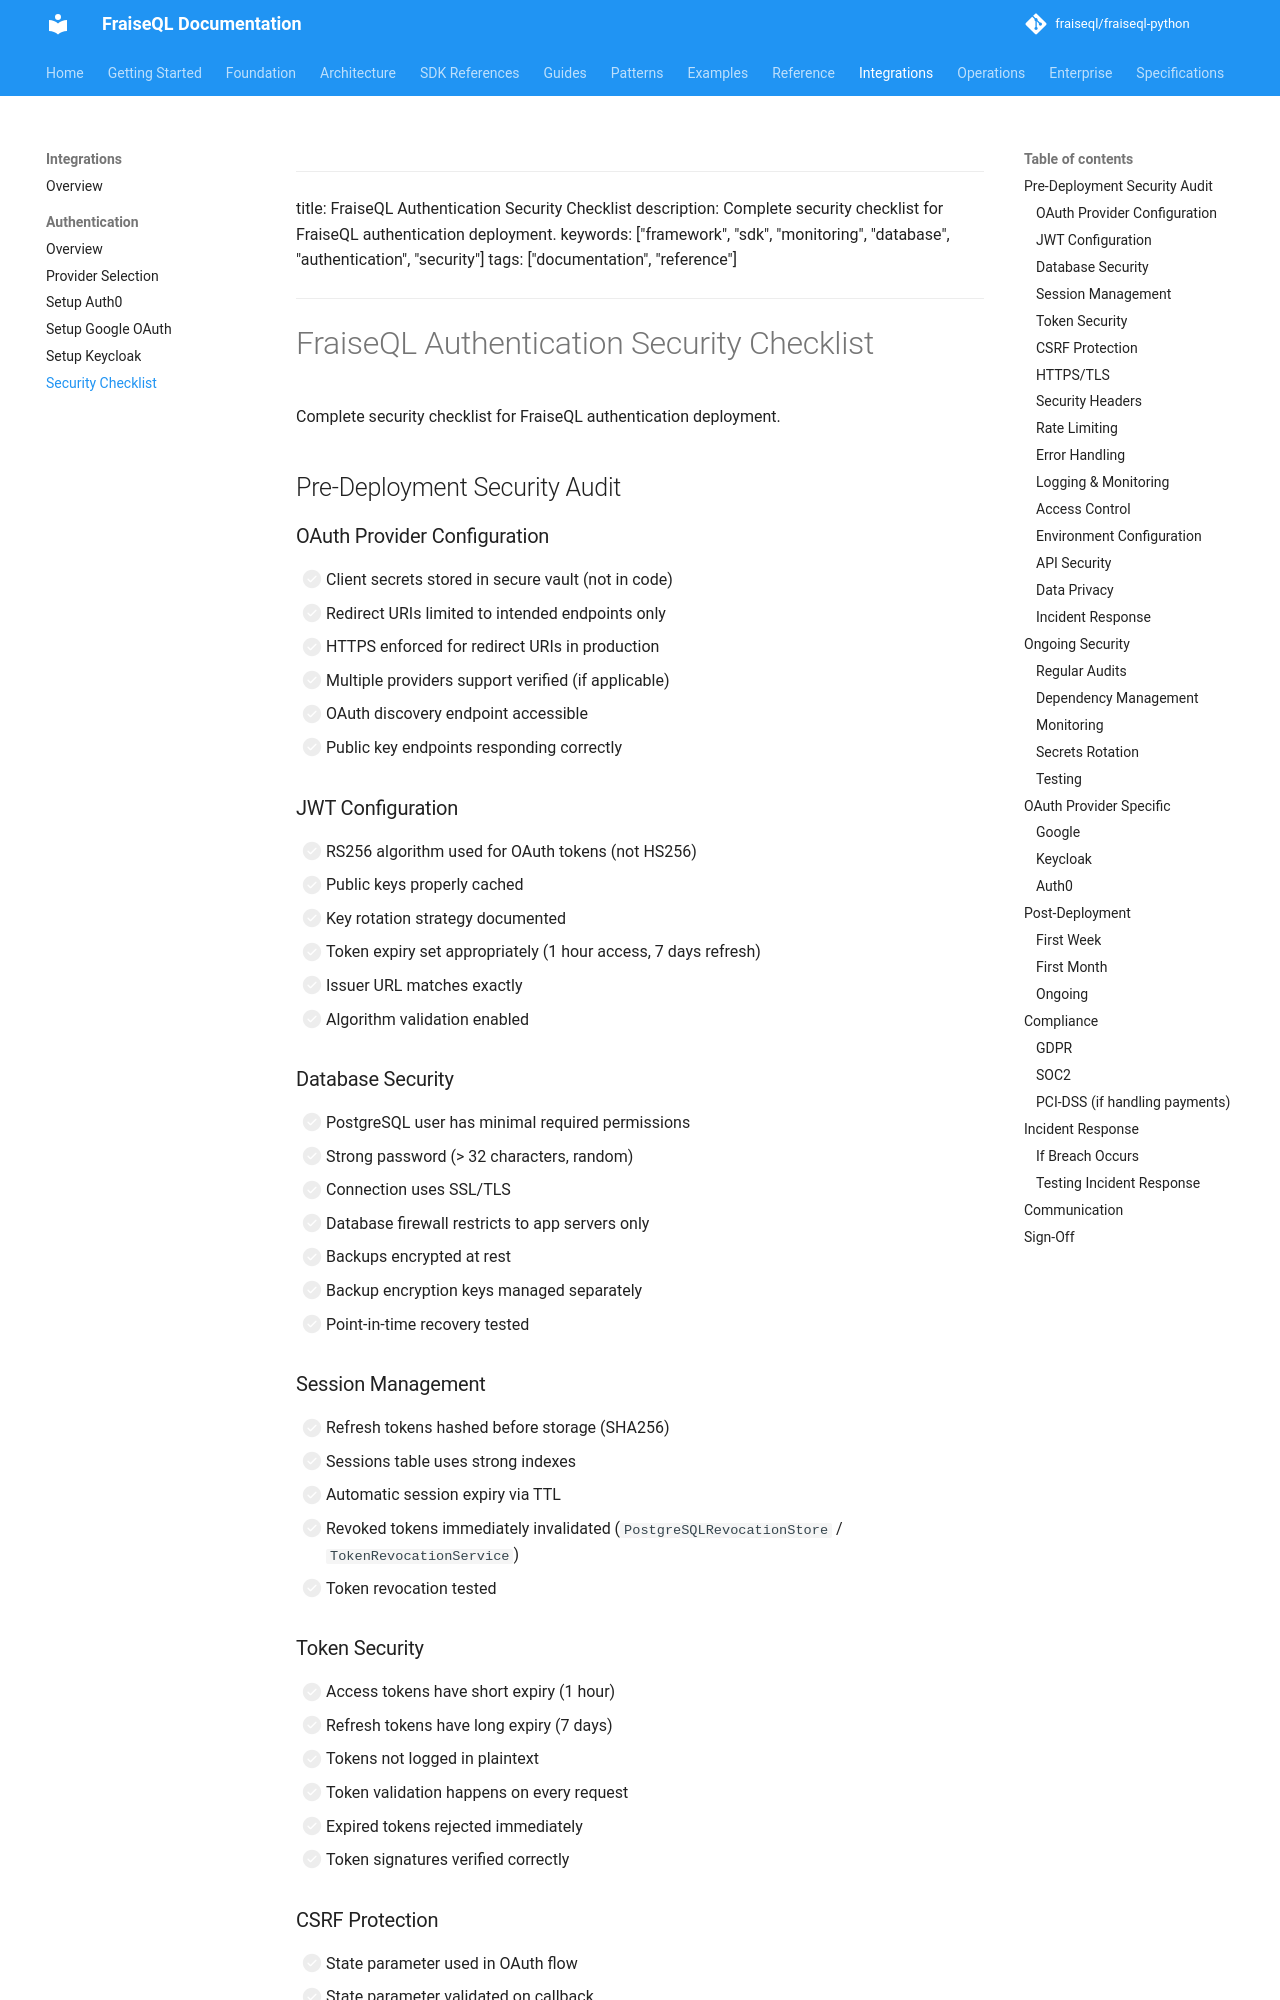

repository: fraiseql/fraiseql-python · page: integrations/authentication/security-checklist/index.html · generator: mkdocs

<!-- Skip to main content -->
---

title: FraiseQL Authentication Security Checklist
description: Complete security checklist for FraiseQL authentication deployment.
keywords: ["framework", "sdk", "monitoring", "database", "authentication", "security"]
tags: ["documentation", "reference"]
---

# FraiseQL Authentication Security Checklist

Complete security checklist for FraiseQL authentication deployment.

## Pre-Deployment Security Audit

### OAuth Provider Configuration

- [ ] Client secrets stored in secure vault (not in code)
- [ ] Redirect URIs limited to intended endpoints only
- [ ] HTTPS enforced for redirect URIs in production
- [ ] Multiple providers support verified (if applicable)
- [ ] OAuth discovery endpoint accessible
- [ ] Public key endpoints responding correctly

### JWT Configuration

- [ ] RS256 algorithm used for OAuth tokens (not HS256)
- [ ] Public keys properly cached
- [ ] Key rotation strategy documented
- [ ] Token expiry set appropriately (1 hour access, 7 days refresh)
- [ ] Issuer URL matches exactly
- [ ] Algorithm validation enabled

### Database Security

- [ ] PostgreSQL user has minimal required permissions
- [ ] Strong password (> 32 characters, random)
- [ ] Connection uses SSL/TLS
- [ ] Database firewall restricts to app servers only
- [ ] Backups encrypted at rest
- [ ] Backup encryption keys managed separately
- [ ] Point-in-time recovery tested

### Session Management

- [ ] Refresh tokens hashed before storage (SHA256)
- [ ] Sessions table uses strong indexes
- [ ] Automatic session expiry via TTL
- [ ] Revoked tokens immediately invalidated (`PostgreSQLRevocationStore` / `TokenRevocationService`)
- [ ] Token revocation tested
